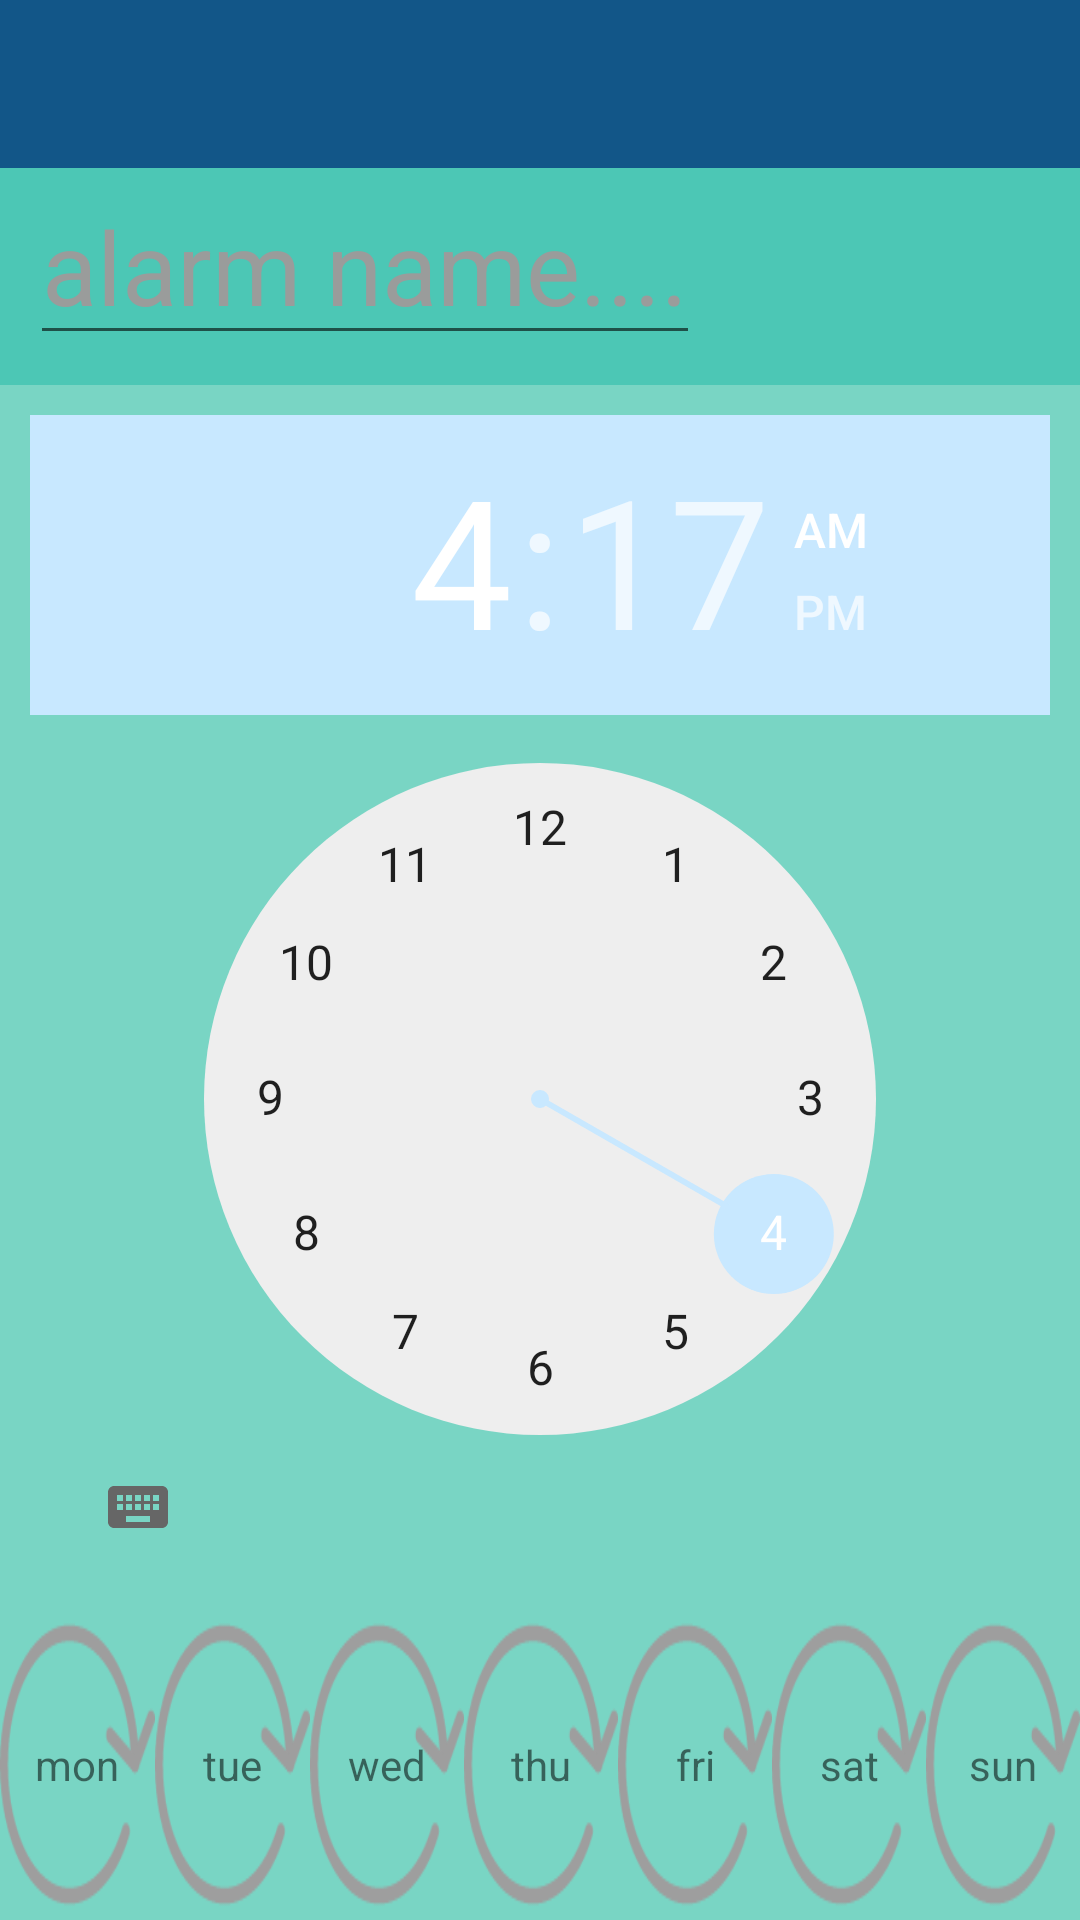

Write the Android layout XML for this screen, with the resource values it uses.
<!-- AndroidManifest.xml: activity theme MyMaterialTheme -->
<!-- res/layout/activity_setalarm.xml -->
<?xml version="1.0" encoding="utf-8"?>
<LinearLayout
    xmlns:android="http://schemas.android.com/apk/res/android"
    xmlns:tools="http://schemas.android.com/tools"
    xmlns:app="http://schemas.android.com/apk/res-auto"
    android:id="@+id/main_content"
    android:layout_width="match_parent"
    android:layout_height="match_parent"
    android:fitsSystemWindows="true"
    android:orientation="vertical"
    tools:context=".MainActivity">

  <android.support.v7.widget.Toolbar
      android:id="@+id/toolbar"
      android:layout_width="match_parent"
      android:layout_height="?attr/actionBarSize"
      android:background="?attr/colorPrimary"
      app:popupTheme="@style/AppTheme.AppBarOverlay"
      app:layout_scrollFlags="scroll|enterAlways">
      </android.support.v7.widget.Toolbar>
<LinearLayout
xmlns:android="http://schemas.android.com/apk/res/android"
xmlns:app="http://schemas.android.com/apk/res-auto"
android:orientation="vertical"
android:background="@color/lightgreen"
android:layout_width="match_parent"
android:layout_height="match_parent">
  <FrameLayout
      android:layout_width="match_parent"
      android:layout_height="wrap_content"
      android:background="@color/yes_green"
      >
  <ImageView
      android:layout_width="match_parent"
      android:layout_height="wrap_content"
      />
    <EditText
        android:id="@+id/alarm_name"
        android:layout_width="wrap_content"
        android:layout_height="wrap_content"
        android:singleLine="true"
        android:layout_gravity="bottom"
        android:ellipsize="end"
        android:textColorHint="@color/no_grey"
        android:textColor="@color/milkywhite"
        android:layout_marginBottom="10dp"
        android:layout_marginLeft="10dp"
        style="@style/TextAppearance.AppCompat.Display1"
        android:hint="alarm name...."
        />
  </FrameLayout>

    <LinearLayout
        android:layout_gravity="bottom|center"
        android:gravity="center"
        android:orientation="vertical"
        android:layout_width="wrap_content"
        android:layout_height="wrap_content">
  <TimePicker
      android:id="@+id/time_picker"
      android:layout_width="wrap_content"
      android:layout_height="wrap_content"
      android:layout_gravity="center"
      android:layout_margin="10dp"

      android:amPmBackgroundColor="@color/no_grey"
      />
  <include
      layout="@layout/item_weekdays_setalarm"
      android:background="@color/lightgreen"
      android:layout_gravity="center"
      android:layout_width="match_parent"
      android:layout_height="wrap_content">
  </include>

    </LinearLayout>
</LinearLayout>
  </LinearLayout>
<!-- res/layout/item_weekdays_setalarm.xml (included above) -->
<?xml version="1.0" encoding="utf-8"?>
<LinearLayout xmlns:android="http://schemas.android.com/apk/res/android"
    android:orientation="horizontal"
    android:layout_width="match_parent"
    android:layout_height="match_parent">

    <LinearLayout
        android:layout_width="match_parent"
        android:layout_height="match_parent"
        android:layout_weight="1"
        android:layout_gravity="center"
        android:gravity="center"
        >
  <TextView
      android:id="@+id/mon"
      android:layout_width="match_parent"
      android:layout_height="match_parent"
      android:layout_weight="1"
      android:text="mon"
      android:background="@drawable/grey_circular"
      android:gravity="center"
      />
        </LinearLayout>
    <LinearLayout
        android:layout_width="match_parent"
        android:layout_height="match_parent"
        android:layout_weight="1"
        android:layout_gravity="center"
        android:gravity="center"
        >
  <TextView
      android:id="@+id/tue"
      android:layout_width="match_parent"
      android:layout_height="match_parent"
      android:layout_weight="1"
      android:gravity="center"
      android:background="@drawable/grey_circular"
      android:text="tue"
      />
        </LinearLayout>
    <LinearLayout
        android:layout_width="match_parent"
        android:layout_height="match_parent"
        android:layout_weight="1"
        android:layout_gravity="center"
        android:gravity="center"
        >
  <TextView
      android:id="@+id/wed"
      android:layout_width="match_parent"
      android:layout_height="match_parent"
      android:layout_weight="1"
      android:gravity="center"
      android:background="@drawable/grey_circular"
      android:text="wed"
      />
        </LinearLayout>
  <TextView
      android:id="@+id/thu"
      android:layout_width="match_parent"
      android:layout_height="match_parent"
      android:layout_weight="1"
      android:gravity="center"
      android:background="@drawable/grey_circular"
      android:text="thu"
      />
    <LinearLayout
        android:layout_width="match_parent"
        android:layout_height="match_parent"
        android:layout_weight="1"
        android:layout_gravity="center"
        android:gravity="center"
        >
  <TextView
      android:id="@+id/fri"
      android:layout_width="match_parent"
      android:layout_height="match_parent"
      android:layout_weight="1"
      android:gravity="center"
      android:background="@drawable/grey_circular"
      android:text="fri"
      />
        </LinearLayout>
    <LinearLayout
        android:layout_width="match_parent"
        android:layout_height="match_parent"
        android:layout_weight="1"
        android:layout_gravity="center"
        android:gravity="center"
        >
  <TextView
      android:id="@+id/sat"
      android:layout_width="match_parent"
      android:layout_height="match_parent"
      android:layout_weight="1"
      android:gravity="center"
      android:background="@drawable/grey_circular"
      android:text="sat"
      />
        </LinearLayout>
    <LinearLayout
        android:layout_width="match_parent"
        android:layout_height="match_parent"
        android:layout_weight="1"
        android:layout_gravity="center"
        android:gravity="center"
        >
        <TextView
            android:id="@+id/sun"
            android:layout_width="match_parent"
            android:layout_height="match_parent"
            android:layout_gravity="center"
            android:gravity="center"
            android:background="@drawable/grey_circular"
            android:text="sun"
            />
    </LinearLayout>

</LinearLayout>
<!-- resources referenced by this layout -->
<resources>
  <color name="lightgreen">#79D5C4</color>
  <color name="milkywhite">#F9F9F9</color>
  <color name="no_grey">#9A9C9B</color>
  <color name="yes_green">#4CC7B5</color>
  <!-- drawable grey_circular: png bitmap (drawable, 3249 bytes) -->
  <style name="AppTheme.AppBarOverlay" parent="ThemeOverlay.AppCompat.Dark.ActionBar" />
  <style name="MyMaterialTheme" parent="MyMaterialTheme.Base">
  
    </style>
  <style name="MyMaterialTheme.Base" parent="Theme.AppCompat.Light.NoActionBar">
      <item name="windowNoTitle">true</item>
      <item name="colorPrimary">@color/colorPrimary</item>
      <item name="colorPrimaryDark">@color/colorPrimaryDark</item>
      <item name="colorAccent">@color/colorAccent</item>
    </style>
  <color name="colorPrimary">#125688</color>
  <color name="colorPrimaryDark">#125688</color>
  <color name="colorAccent">#c8e8ff</color>
</resources>
